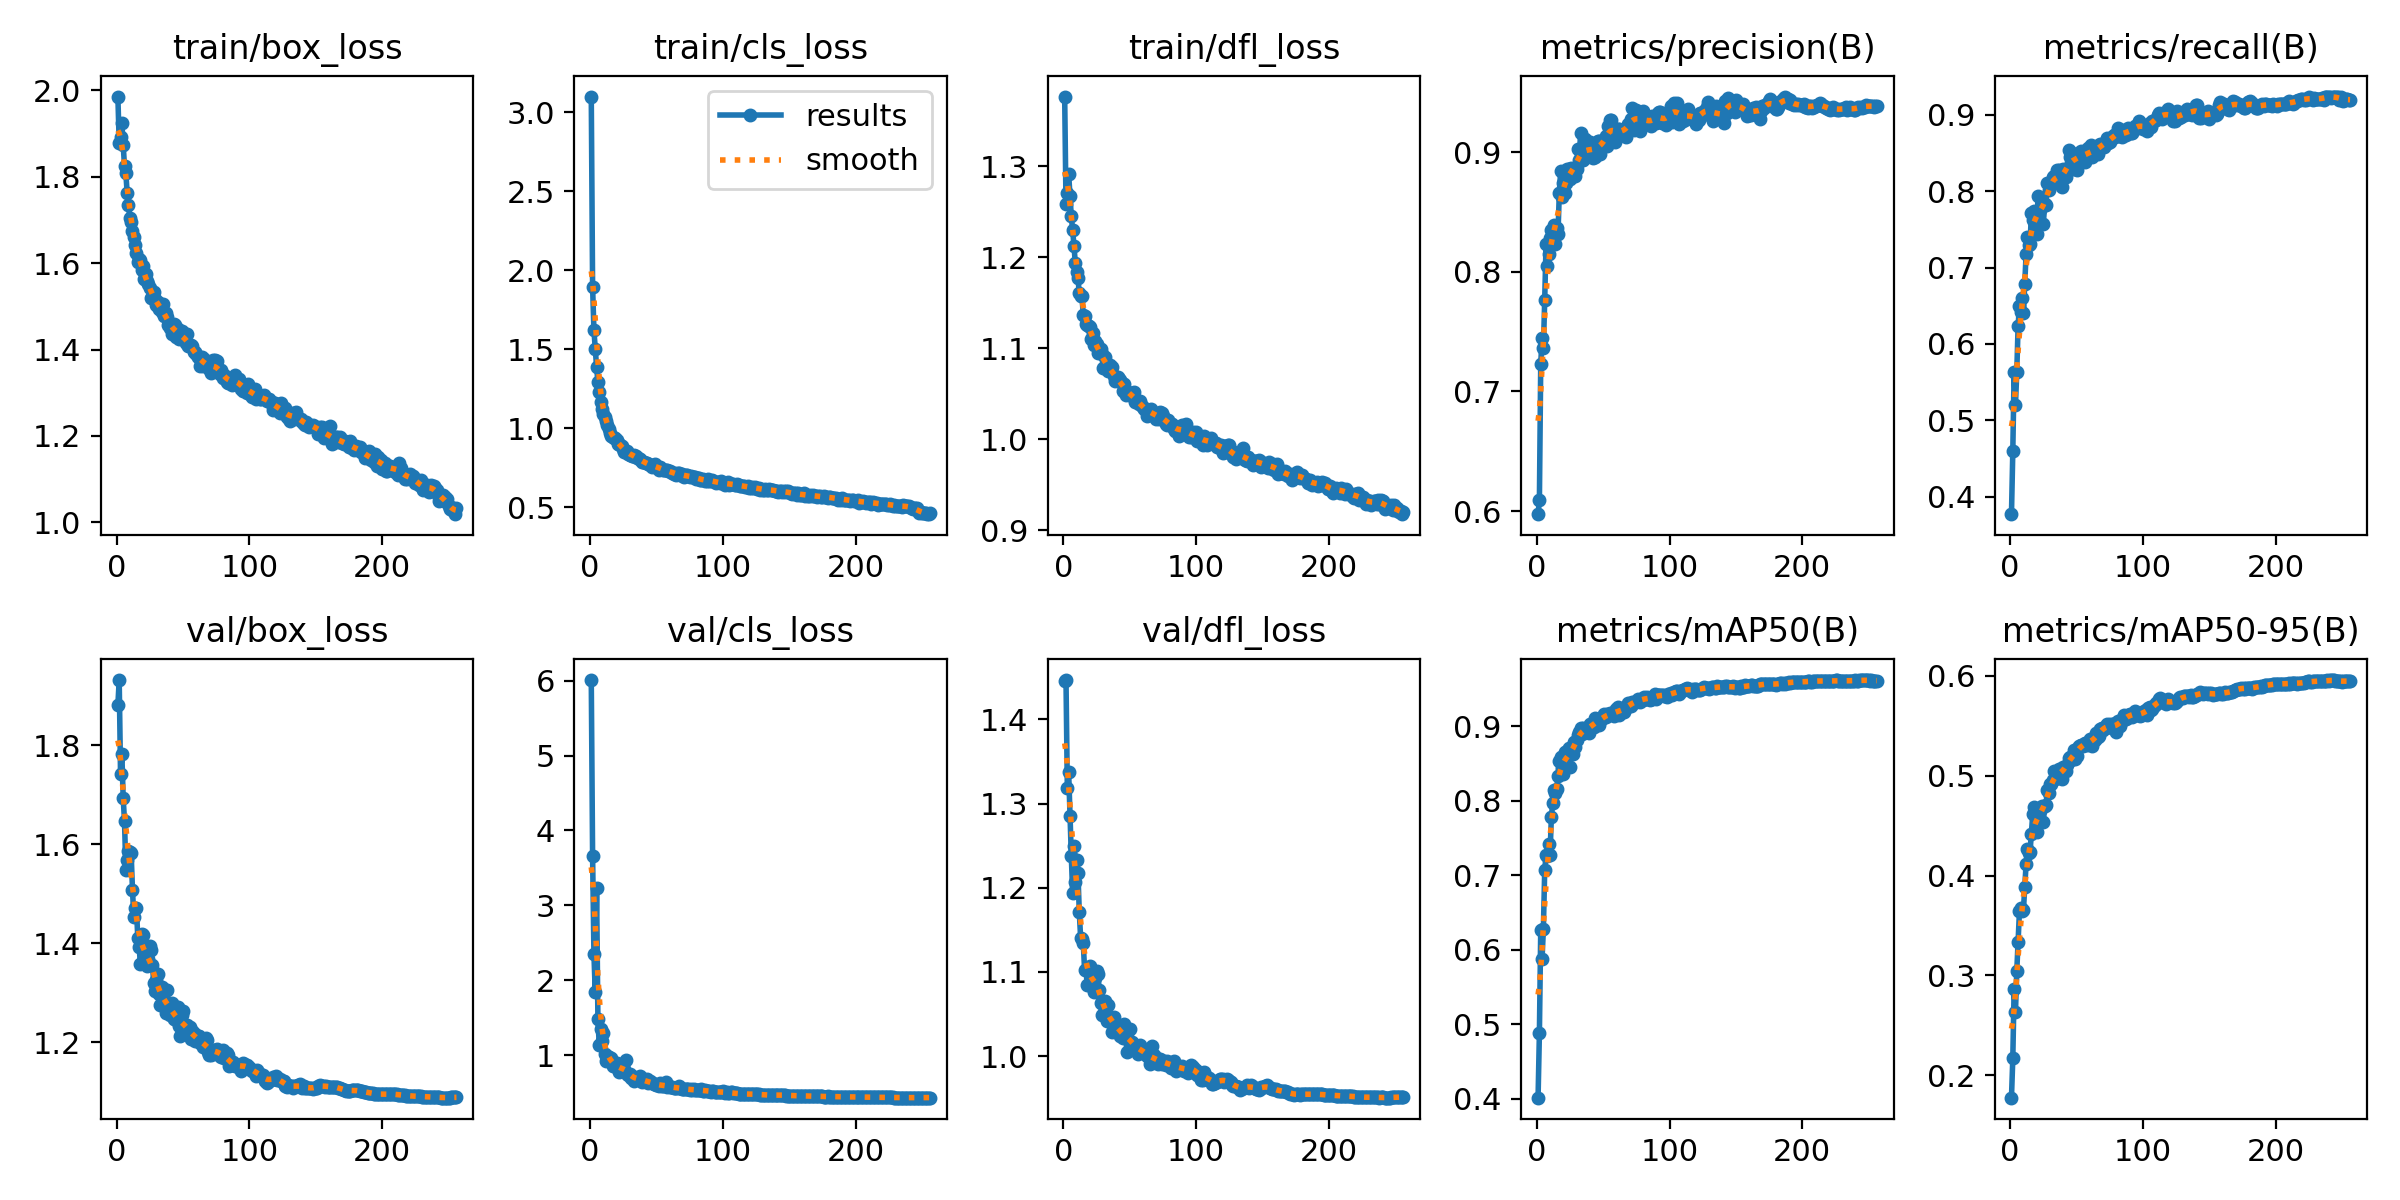

Values plotted in this chart, from the file beside it:
epoch, train/box_loss, train/cls_loss, train/dfl_loss, metrics/precision(B), metrics/recall(B), metrics/mAP50(B), metrics/mAP50-95(B), val/box_loss, val/cls_loss, val/dfl_loss, lr/pg0, lr/pg1, lr/pg2
1, 1.986, 3.101, 1.377, 0.5974, 0.3775, 0.4013, 0.1777, 1.881, 6.008, 1.446, 0.003322, 0.003322, 0.003322
2, 1.879, 1.895, 1.259, 0.6091, 0.4596, 0.4879, 0.217, 1.931, 3.653, 1.447, 0.006629, 0.006629, 0.006629
3, 1.892, 1.621, 1.271, 0.723, 0.5628, 0.6259, 0.2862, 1.741, 2.35, 1.318, 0.009911, 0.009911, 0.009911
4, 1.924, 1.505, 1.292, 0.745, 0.5203, 0.5879, 0.263, 1.782, 1.837, 1.337, 0.009884, 0.009884, 0.009884
5, 1.873, 1.387, 1.267, 0.736, 0.5635, 0.6278, 0.3047, 1.693, 3.224, 1.286, 0.009845, 0.009845, 0.009845
6, 1.824, 1.293, 1.245, 0.7768, 0.6241, 0.7071, 0.334, 1.646, 1.477, 1.238, 0.009807, 0.009807, 0.009807
7, 1.808, 1.229, 1.23, 0.8231, 0.6492, 0.7269, 0.3641, 1.548, 1.137, 1.194, 0.009768, 0.009768, 0.009768
8, 1.763, 1.166, 1.213, 0.8047, 0.6423, 0.7266, 0.3677, 1.569, 1.351, 1.25, 0.009729, 0.009729, 0.009729
9, 1.734, 1.123, 1.194, 0.8149, 0.6604, 0.7422, 0.365, 1.587, 1.188, 1.207, 0.009691, 0.009691, 0.009691
10, 1.706, 1.089, 1.183, 0.8285, 0.6406, 0.7278, 0.3654, 1.584, 1.292, 1.233, 0.009652, 0.009652, 0.009652
11, 1.696, 1.074, 1.177, 0.8345, 0.6784, 0.7779, 0.3886, 1.581, 1.015, 1.217, 0.009613, 0.009613, 0.009613
12, 1.674, 1.046, 1.161, 0.8346, 0.7171, 0.7972, 0.4114, 1.508, 0.9239, 1.171, 0.009575, 0.009575, 0.009575
13, 1.661, 1.018, 1.157, 0.8388, 0.7399, 0.8146, 0.4269, 1.453, 0.9899, 1.141, 0.009536, 0.009536, 0.009536
14, 1.641, 0.9974, 1.157, 0.823, 0.7293, 0.8111, 0.4224, 1.471, 0.9783, 1.139, 0.009497, 0.009497, 0.009497
15, 1.623, 0.9726, 1.137, 0.8363, 0.7303, 0.8159, 0.4238, 1.471, 0.9243, 1.135, 0.009459, 0.009459, 0.009459
16, 1.603, 0.9508, 1.135, 0.8318, 0.7715, 0.8333, 0.4419, 1.41, 0.9606, 1.102, 0.00942, 0.00942, 0.00942
17, 1.609, 0.9454, 1.127, 0.8659, 0.7623, 0.8535, 0.4613, 1.391, 0.85, 1.103, 0.009381, 0.009381, 0.009381
18, 1.606, 0.9399, 1.125, 0.884, 0.7742, 0.8584, 0.4682, 1.358, 0.8523, 1.085, 0.009343, 0.009343, 0.009343
19, 1.584, 0.9389, 1.125, 0.8623, 0.7583, 0.8439, 0.4445, 1.418, 0.8634, 1.103, 0.009304, 0.009304, 0.009304
20, 1.593, 0.9229, 1.123, 0.8743, 0.7441, 0.8365, 0.4432, 1.417, 0.8868, 1.107, 0.009265, 0.009265, 0.009265
21, 1.564, 0.9029, 1.111, 0.8655, 0.7939, 0.8661, 0.4649, 1.368, 0.871, 1.084, 0.009227, 0.009227, 0.009227
22, 1.574, 0.8974, 1.117, 0.8742, 0.772, 0.8556, 0.4624, 1.375, 0.7687, 1.088, 0.009188, 0.009188, 0.009188
23, 1.558, 0.8918, 1.103, 0.8862, 0.7778, 0.8676, 0.467, 1.353, 0.8119, 1.076, 0.009149, 0.009149, 0.009149
24, 1.551, 0.8848, 1.108, 0.8856, 0.7854, 0.8716, 0.4695, 1.368, 0.8003, 1.093, 0.009111, 0.009111, 0.009111
25, 1.542, 0.8658, 1.105, 0.8776, 0.7573, 0.8457, 0.4541, 1.395, 0.8318, 1.101, 0.009072, 0.009072, 0.009072
26, 1.519, 0.851, 1.095, 0.8871, 0.7824, 0.8648, 0.4698, 1.387, 0.8139, 1.098, 0.009033, 0.009033, 0.009033
27, 1.522, 0.8519, 1.096, 0.8857, 0.7816, 0.8624, 0.4705, 1.355, 0.9288, 1.079, 0.008995, 0.008995, 0.008995
28, 1.532, 0.8549, 1.099, 0.8856, 0.8101, 0.8789, 0.4855, 1.321, 0.7422, 1.063, 0.008956, 0.008956, 0.008956
29, 1.517, 0.8392, 1.093, 0.8798, 0.8009, 0.8723, 0.4823, 1.302, 0.7265, 1.049, 0.008917, 0.008917, 0.008917
30, 1.502, 0.8302, 1.078, 0.8859, 0.8094, 0.8814, 0.4914, 1.326, 0.753, 1.063, 0.008878, 0.008878, 0.008878
31, 1.51, 0.8327, 1.09, 0.9024, 0.8106, 0.8885, 0.4914, 1.337, 0.6933, 1.066, 0.00884, 0.00884, 0.00884
32, 1.493, 0.8255, 1.081, 0.8933, 0.8187, 0.893, 0.4962, 1.297, 0.7177, 1.046, 0.008801, 0.008801, 0.008801
33, 1.498, 0.8329, 1.083, 0.9163, 0.8198, 0.8983, 0.5049, 1.276, 0.6563, 1.042, 0.008762, 0.008762, 0.008762
34, 1.488, 0.8169, 1.075, 0.8938, 0.8159, 0.8892, 0.4965, 1.311, 0.6843, 1.06, 0.008724, 0.008724, 0.008724
35, 1.506, 0.8216, 1.081, 0.8936, 0.8269, 0.8977, 0.5043, 1.284, 0.6779, 1.045, 0.008685, 0.008685, 0.008685
36, 1.477, 0.8143, 1.075, 0.9114, 0.8103, 0.8944, 0.5025, 1.286, 0.6875, 1.042, 0.008646, 0.008646, 0.008646
37, 1.486, 0.8046, 1.08, 0.8983, 0.8269, 0.8977, 0.5063, 1.258, 0.6997, 1.029, 0.008608, 0.008608, 0.008608
38, 1.476, 0.8038, 1.069, 0.899, 0.8126, 0.8939, 0.4975, 1.305, 0.7186, 1.046, 0.008569, 0.008569, 0.008569
39, 1.457, 0.7857, 1.064, 0.8997, 0.8051, 0.8907, 0.497, 1.277, 0.6426, 1.039, 0.00853, 0.00853, 0.00853
40, 1.45, 0.788, 1.066, 0.9087, 0.8286, 0.9038, 0.5089, 1.255, 0.6497, 1.032, 0.008492, 0.008492, 0.008492
41, 1.451, 0.7864, 1.068, 0.9071, 0.8229, 0.9026, 0.5077, 1.265, 0.648, 1.037, 0.008453, 0.008453, 0.008453
42, 1.437, 0.7781, 1.066, 0.8953, 0.8183, 0.8989, 0.505, 1.279, 0.6591, 1.033, 0.008415, 0.008415, 0.008415
43, 1.459, 0.7788, 1.065, 0.9017, 0.8272, 0.8992, 0.5106, 1.248, 0.6753, 1.024, 0.008376, 0.008376, 0.008376
44, 1.456, 0.7768, 1.062, 0.8962, 0.8539, 0.9116, 0.5176, 1.25, 0.624, 1.026, 0.008337, 0.008337, 0.008337
45, 1.43, 0.7647, 1.053, 0.9056, 0.8448, 0.9076, 0.5192, 1.246, 0.6467, 1.022, 0.008298, 0.008298, 0.008298
46, 1.447, 0.7692, 1.061, 0.909, 0.8371, 0.9073, 0.5162, 1.271, 0.6342, 1.038, 0.00826, 0.00826, 0.00826
47, 1.425, 0.753, 1.049, 0.9091, 0.8292, 0.9021, 0.5198, 1.232, 0.6299, 1.021, 0.008221, 0.008221, 0.008221
48, 1.427, 0.7603, 1.052, 0.8982, 0.8469, 0.9077, 0.526, 1.213, 0.6125, 1.005, 0.008182, 0.008182, 0.008182
49, 1.442, 0.7714, 1.052, 0.9051, 0.8467, 0.9129, 0.5167, 1.255, 0.6189, 1.03, 0.008144, 0.008144, 0.008144
50, 1.43, 0.757, 1.048, 0.9075, 0.8279, 0.9109, 0.5199, 1.263, 0.5998, 1.032, 0.008105, 0.008105, 0.008105
51, 1.431, 0.7542, 1.05, 0.9087, 0.8501, 0.9172, 0.5276, 1.226, 0.5957, 1.012, 0.008066, 0.008066, 0.008066
52, 1.416, 0.7371, 1.047, 0.9137, 0.844, 0.9127, 0.5302, 1.224, 0.5897, 1.017, 0.008028, 0.008028, 0.008028
53, 1.435, 0.7528, 1.052, 0.9055, 0.8529, 0.9168, 0.5303, 1.234, 0.6235, 1.01, 0.007989, 0.007989, 0.007989
54, 1.408, 0.7398, 1.04, 0.922, 0.8454, 0.9147, 0.5311, 1.224, 0.5808, 1.009, 0.00795, 0.00795, 0.00795
55, 1.408, 0.7385, 1.043, 0.9267, 0.8483, 0.9174, 0.5295, 1.23, 0.5799, 1.013, 0.007912, 0.007912, 0.007912
56, 1.41, 0.7326, 1.042, 0.9267, 0.8373, 0.9166, 0.5331, 1.206, 0.5931, 1.003, 0.007873, 0.007873, 0.007873
57, 1.407, 0.7388, 1.038, 0.9169, 0.851, 0.9186, 0.5329, 1.224, 0.6347, 1.011, 0.007834, 0.007834, 0.007834
58, 1.394, 0.7347, 1.042, 0.919, 0.8437, 0.914, 0.5305, 1.219, 0.5742, 1.013, 0.007796, 0.007796, 0.007796
59, 1.394, 0.7265, 1.036, 0.9083, 0.8566, 0.9165, 0.5319, 1.203, 0.5818, 1.004, 0.007757, 0.007757, 0.007757
60, 1.39, 0.7275, 1.036, 0.9162, 0.8493, 0.9234, 0.5369, 1.204, 0.5736, 1.006, 0.007718, 0.007718, 0.007718
... 196 more rows
